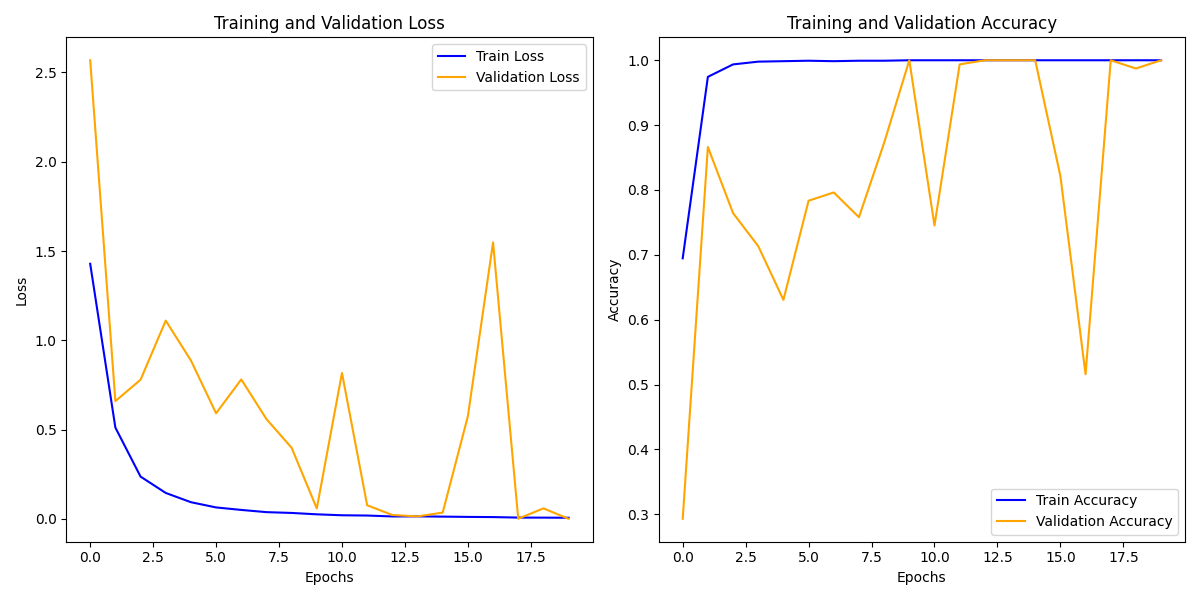

The table this chart was drawn from, first rows:
train_loss, train_acc, val_loss, val_acc
1.429, 0.6946, 2.568, 0.293
0.5117, 0.9744, 0.6599, 0.8662
0.2374, 0.9936, 0.7797, 0.7643
0.1458, 0.9979, 1.111, 0.7134
0.09396, 0.9986, 0.8875, 0.6306
0.06464, 0.9993, 0.5918, 0.7834
0.05069, 0.9986, 0.7814, 0.7962
0.03826, 0.9993, 0.5591, 0.758
0.03381, 0.9993, 0.3986, 0.8726
0.02604, 1.0, 0.0591, 1.0
0.02079, 1.0, 0.8175, 0.7452
0.01927, 1.0, 0.07682, 0.9936
0.01412, 1.0, 0.0222, 1.0
0.0146, 1.0, 0.01444, 1.0
0.01323, 1.0, 0.0357, 1.0
0.01159, 1.0, 0.575, 0.8217
0.01065, 1.0, 1.549, 0.5159
0.007824, 1.0, 0.00139, 1.0
0.007529, 1.0, 0.05936, 0.9873
0.006851, 1.0, 0.001034, 1.0
